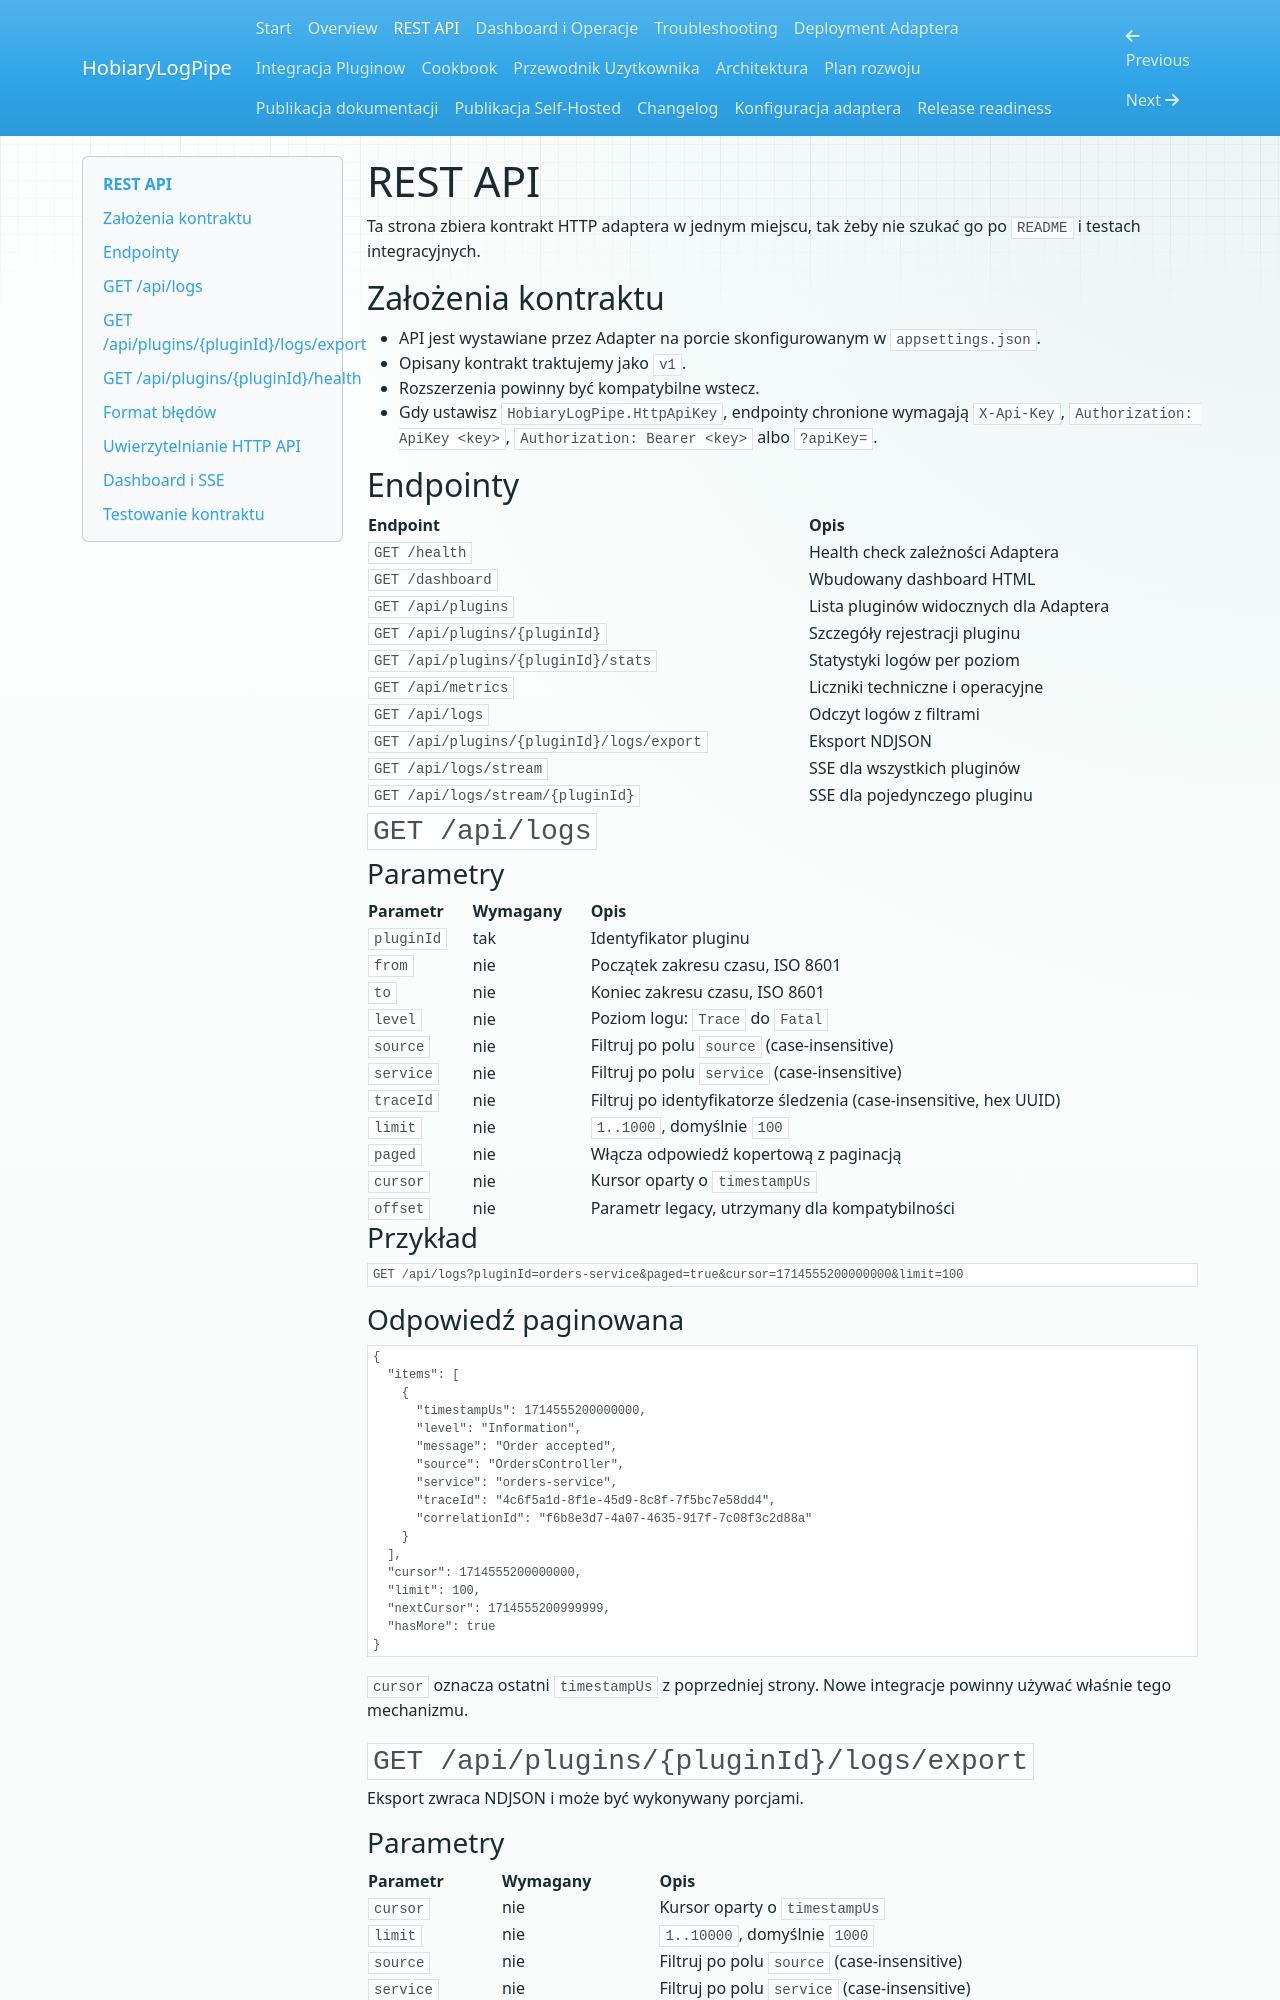

repository: andrzejskutnik/hobiary-logpipe · page: api/index.html · generator: mkdocs

# REST API

Ta strona zbiera kontrakt HTTP adaptera w jednym miejscu, tak żeby nie szukać go po `README` i testach integracyjnych.

## Założenia kontraktu

- API jest wystawiane przez Adapter na porcie skonfigurowanym w `appsettings.json`.
- Opisany kontrakt traktujemy jako `v1`.
- Rozszerzenia powinny być kompatybilne wstecz.
- Gdy ustawisz `HobiaryLogPipe.HttpApiKey`, endpointy chronione wymagają `X-Api-Key`, `Authorization: ApiKey <key>`, `Authorization: Bearer <key>` albo `?apiKey=`.

## Endpointy

| Endpoint | Opis |
|---|---|
| `GET /health` | Health check zależności Adaptera |
| `GET /dashboard` | Wbudowany dashboard HTML |
| `GET /api/plugins` | Lista pluginów widocznych dla Adaptera |
| `GET /api/plugins/{pluginId}` | Szczegóły rejestracji pluginu |
| `GET /api/plugins/{pluginId}/stats` | Statystyki logów per poziom |
| `GET /api/metrics` | Liczniki techniczne i operacyjne |
| `GET /api/logs` | Odczyt logów z filtrami |
| `GET /api/plugins/{pluginId}/logs/export` | Eksport NDJSON |
| `GET /api/logs/stream` | SSE dla wszystkich pluginów |
| `GET /api/logs/stream/{pluginId}` | SSE dla pojedynczego pluginu |

## `GET /api/logs`

### Parametry

| Parametr | Wymagany | Opis |
|---|---|---|
| `pluginId` | tak | Identyfikator pluginu |
| `from` | nie | Początek zakresu czasu, ISO 8601 |
| `to` | nie | Koniec zakresu czasu, ISO 8601 |
| `level` | nie | Poziom logu: `Trace` do `Fatal` |
| `source` | nie | Filtruj po polu `source` (case-insensitive) |
| `service` | nie | Filtruj po polu `service` (case-insensitive) |
| `traceId` | nie | Filtruj po identyfikatorze śledzenia (case-insensitive, hex UUID) |
| `limit` | nie | `1..1000`, domyślnie `100` |
| `paged` | nie | Włącza odpowiedź kopertową z paginacją |
| `cursor` | nie | Kursor oparty o `timestampUs` |
| `offset` | nie | Parametr legacy, utrzymany dla kompatybilności |

### Przykład

```http
GET /api/logs?pluginId=orders-service&paged=true&cursor=1714555200000000&limit=100
```

### Odpowiedź paginowana

```json
{
  "items": [
    {
      "timestampUs": 1714555200000000,
      "level": "Information",
      "message": "Order accepted",
      "source": "OrdersController",
      "service": "orders-service",
      "traceId": "4c6f5a1d-8f1e-45d9-8c8f-7f5bc7e58dd4",
      "correlationId": "f6b8e3d7-4a07-4635-917f-7c08f3c2d88a"
    }
  ],
  "cursor": 1714555200000000,
  "limit": 100,
  "nextCursor": 1714555200999999,
  "hasMore": true
}
```

`cursor` oznacza ostatni `timestampUs` z poprzedniej strony. Nowe integracje powinny używać właśnie tego mechanizmu.

## `GET /api/plugins/{pluginId}/logs/export`

Eksport zwraca NDJSON i może być wykonywany porcjami.
